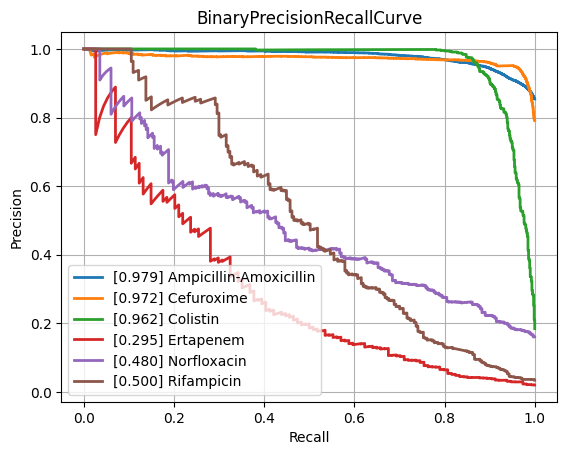

The file beside this chart, header and first rows:
class, PrecisionRecallAUC, FrequencyPositiveClass, n_positives, n_negatives
Amikacin, 0.8628, 0.1741, 1122, 5324
Amoxicillin-Clavulanic acid, 0.869, 0.415, 4265, 6013
Ampicillin, 0.9468, 0.6404, 10084, 5663
Ampicillin-Amoxicillin, 0.9792, 0.8539, 5558, 951
Cefazolin, 0.9268, 0.4485, 971, 1194
Cefepime, 0.8552, 0.3046, 3543, 8088
Cefpodoxime, 0.8104, 0.3714, 527, 892
Ceftazidime, 0.8022, 0.2683, 4430, 12084
Ceftriaxone, 0.7825, 0.2678, 3758, 10277
Cefuroxime, 0.9722, 0.7914, 6681, 1761
Ciprofloxacin, 0.8014, 0.2901, 6777, 16580
Clindamycin, 0.8966, 0.4914, 5493, 5686
Colistin, 0.9622, 0.1846, 803, 3547
Cotrimoxazole, 0.7945, 0.3145, 7919, 17257
Ertapenem, 0.2954, 0.02053, 114, 5440
Erythromycin, 0.8966, 0.5442, 5535, 4635
Fosfomycin, 0.7528, 0.2064, 1796, 6904
Fosfomycin-Trometamol, 0.5679, 0.2463, 316, 967
Fusidic acid, 0.7778, 0.3083, 841, 1887
Gentamicin, 0.9457, 0.4442, 9274, 11603
Imipenem, 0.944, 0.3286, 7743, 15821
Levofloxacin, 0.8949, 0.3624, 3271, 5754
Meropenem, 0.7569, 0.1323, 2437, 15980
Mupirocin, 0.9266, 0.1051, 143, 1217
Nitrofurantoin, 0.6932, 0.1141, 397, 3082
Norfloxacin, 0.48, 0.1609, 282, 1471
Oxacillin, 0.8841, 0.4055, 2703, 3963
Penicillin, 0.9547, 0.7511, 3002, 995
Piperacillin-Tazobactam, 0.8112, 0.3162, 6347, 13724
Rifampicin, 0.5001, 0.03422, 247, 6970
Teicoplanin, 0.5354, 0.04015, 75, 1793
Tetracycline, 0.7048, 0.2454, 1741, 5354
Tobramycin, 0.8529, 0.2329, 1297, 4271
Vancomycin, 0.7522, 0.04877, 627, 12230
micro, 0.8842, 0.3342, , 
macro, 0.7997, NaN, , 
